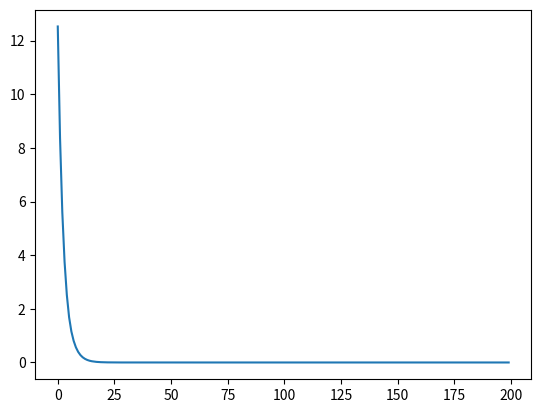

Generate this figure with matplotlib:
import numpy as np
import matplotlib.pyplot as plt

# N is batch size(sample size); D_in is input dimension;
# H is hidden dimension; D_out is output dimension.
N, D_in, H, D_out = 1, 2, 30, 2

# Create random input and output data
x = np.array([[0, 0], [0, 1], [1, 0], [1, 1]])
y = np.array([[0], [1], [1], [0]])

x = np.array([[0, 1]])
y = np.array([[1, 1]])

# Randomly initialize weights
w1 = np.random.randn(D_in, H)
w2 = np.random.randn(H, D_out)

learning_rate = 0.002
loss_col = []
for t in range(200):
    # Forward pass: compute predicted y
    h = x.dot(w1)
    h_relu = np.maximum(h, 0)  # using ReLU as activate function
    y_pred = h_relu.dot(w2)

    # Compute and print loss
    loss = np.square(y_pred - y).sum() # loss function
    loss_col.append(loss)
    print(t, loss, y_pred)

    # Backprop to compute gradients of w1 and w2 with respect to loss
    grad_y_pred = 2.0 * (y_pred - y) # the last layer's error
    grad_w2 = h_relu.T.dot(grad_y_pred) # 각각의 w2
    grad_h_relu = grad_y_pred.dot(w2.T) # the second laye's error
    grad_h = grad_h_relu.copy()
    grad_h[h < 0] = 0  # the derivate of ReLU
    grad_w1 = x.T.dot(grad_h)

    # Update weights
    w1 -= learning_rate * grad_w1
    w2 -= learning_rate * grad_w2

plt.plot(loss_col)
plt.show()